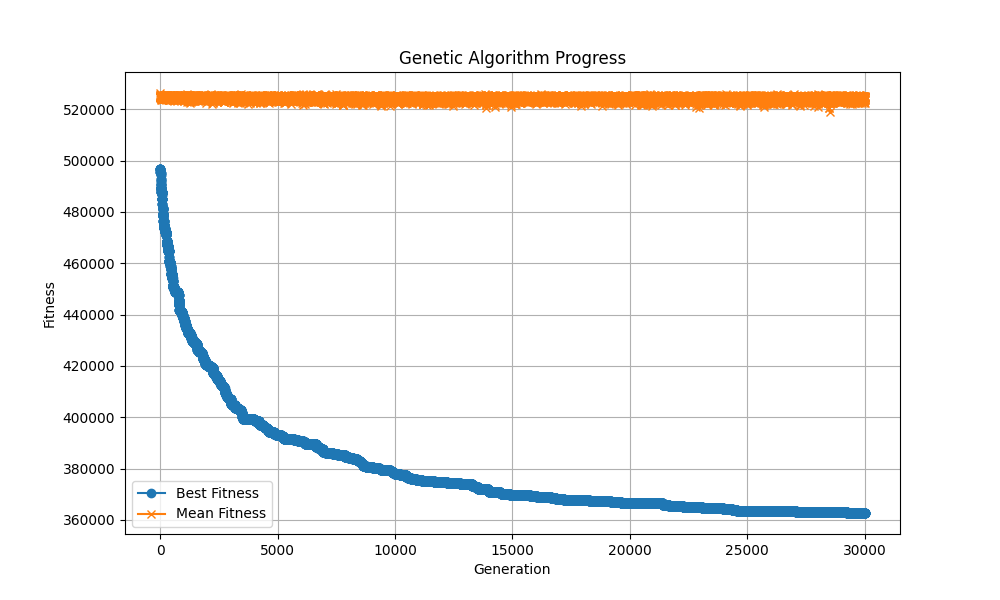

Source data for this figure (header and first rows):
Generation, Best Fitness, Mean Fitness, Std Dev
1, 496633, 526325, 6606
2, 496633, 525372, 6708
3, 496633, 525256, 7313
4, 496566, 524666, 7234
5, 496566, 524487, 7153
6, 496566, 524665, 7230
7, 496566, 525509, 7431
8, 496566, 524832, 7146
9, 495428, 524711, 7406
10, 495428, 525027, 7224
11, 495428, 524793, 7620
12, 495428, 524807, 7507
13, 495338, 525256, 7535
14, 495338, 525076, 7503
15, 495338, 524074, 7530
16, 494241, 524368, 7724
17, 494241, 525036, 7643
18, 492704, 524675, 8058
19, 492704, 525298, 8178
20, 492704, 523708, 7246
21, 492167, 524690, 8502
22, 492167, 524736, 8049
23, 492167, 524990, 7954
24, 490940, 524176, 7620
25, 490940, 524649, 7699
26, 490940, 525380, 7434
27, 490628, 524659, 7333
28, 490628, 525241, 7821
29, 490628, 524337, 7385
30, 489339, 525295, 7829
31, 489339, 524925, 7762
32, 489339, 524735, 7720
33, 489339, 524661, 7827
34, 489229, 524805, 7565
35, 489229, 525510, 7279
36, 489229, 524930, 7155
37, 489229, 525081, 7256
38, 489229, 524648, 7530
39, 489229, 525023, 7775
40, 489229, 525034, 7368
41, 489229, 524719, 8026
42, 489229, 524388, 7576
43, 489229, 525240, 7697
44, 488960, 524688, 7789
45, 488960, 525073, 7395
46, 488960, 524775, 7028
47, 488960, 524835, 7870
48, 488960, 524617, 7687
49, 488960, 524959, 7670
50, 487826, 524695, 7562
51, 487826, 524475, 8086
52, 487826, 525405, 7716
53, 487775, 524712, 7434
54, 487775, 524269, 7821
55, 487775, 524816, 7584
56, 487775, 524362, 7201
57, 487775, 524755, 7547
58, 487775, 524575, 7562
59, 487775, 524445, 7854
60, 487775, 524815, 7849
... 29,940 more rows
